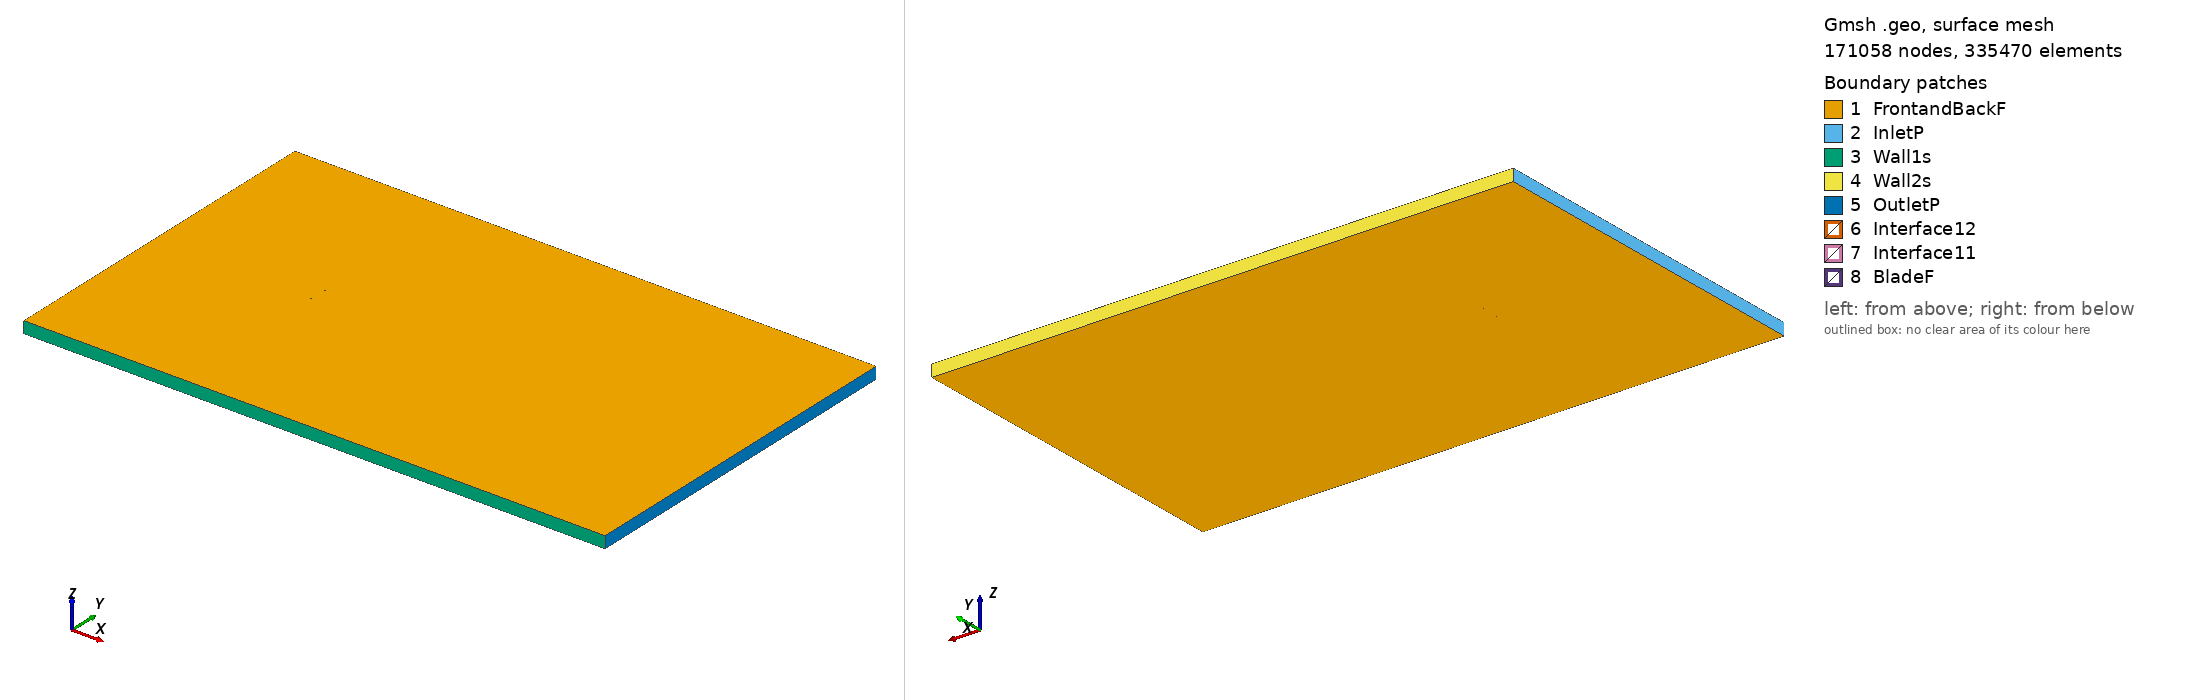

Gmsh geometry script, surface-meshed: 171058 nodes, 335470 surface elements. Boundary patches (legend numbers): 1 FrontandBackF, 2 InletP, 3 Wall1s, 4 Wall2s, 5 OutletP, 6 Interface12, 7 Interface11, 8 BladeF. Left view from above one corner, right view from below the opposite corner. Legend entries are the model's physical surfaces. The drawing asked Gmsh for element sizes between 1% and 20% of the model's largest extent; the script's own settings can give other sizes.

=== npl9627_tsr_2.1366_aoa_-2.2954.geo (drawn) ===
SetFactory("OpenCASCADE");

Point(1) = {0.074907, 0.743994, 0, 1.0};
Point(2) = {0.073091, 0.744195, 0, 1.0};
Point(3) = {0.069850, 0.744544, 0, 1.0};
Point(4) = {0.065953, 0.744951, 0, 1.0};
Point(5) = {0.061441, 0.745403, 0, 1.0};
Point(6) = {0.056351, 0.745892, 0, 1.0};
Point(7) = {0.050739, 0.746403, 0, 1.0};
Point(8) = {0.044654, 0.746928, 0, 1.0};
Point(9) = {0.038157, 0.747453, 0, 1.0};
Point(10) = {0.031310, 0.747964, 0, 1.0};
Point(11) = {0.024181, 0.748454, 0, 1.0};
Point(12) = {0.016838, 0.748904, 0, 1.0};
Point(13) = {0.009350, 0.749305, 0, 1.0};
Point(14) = {0.001792, 0.749638, 0, 1.0};
Point(15) = {-0.005765, 0.749887, 0, 1.0};
Point(16) = {-0.013246, 0.750000, 0, 1.0};
Point(17) = {-0.020577, 0.749981, 0, 1.0};
Point(18) = {-0.027690, 0.749783, 0, 1.0};
Point(19) = {-0.034516, 0.749436, 0, 1.0};
Point(20) = {-0.040988, 0.748929, 0, 1.0};
Point(21) = {-0.047044, 0.748276, 0, 1.0};
Point(22) = {-0.052625, 0.747451, 0, 1.0};
Point(23) = {-0.057680, 0.746493, 0, 1.0};
Point(24) = {-0.062155, 0.745408, 0, 1.0};
Point(25) = {-0.066015, 0.744274, 0, 1.0};
Point(26) = {-0.069220, 0.743135, 0, 1.0};
Point(27) = {-0.071734, 0.741770, 0, 1.0};
Point(28) = {-0.072723, 0.741068, 0, 1.0};
Point(29) = {-0.073535, 0.740307, 0, 1.0};
Point(30) = {-0.073776, 0.740036, 0, 1.0};
Point(31) = {-0.074001, 0.739749, 0, 1.0};
Point(32) = {-0.074224, 0.739448, 0, 1.0};
Point(33) = {-0.074446, 0.739046, 0, 1.0};
Point(34) = {-0.074606, 0.738744, 0, 1.0};
Point(35) = {-0.074724, 0.738462, 0, 1.0};
Point(36) = {-0.074811, 0.738196, 0, 1.0};
Point(37) = {-0.074880, 0.737899, 0, 1.0};
Point(38) = {-0.074920, 0.737630, 0, 1.0};
Point(39) = {-0.074940, 0.737169, 0, 1.0};
Point(40) = {-0.074900, 0.736797, 0, 1.0};
Point(41) = {-0.074849, 0.736582, 0, 1.0};
Point(42) = {-0.074766, 0.736345, 0, 1.0};
Point(43) = {-0.074669, 0.736140, 0, 1.0};
Point(44) = {-0.074539, 0.735927, 0, 1.0};
Point(45) = {-0.074366, 0.735723, 0, 1.0};
Point(46) = {-0.074129, 0.735505, 0, 1.0};
Point(47) = {-0.073893, 0.735288, 0, 1.0};
Point(48) = {-0.073658, 0.735109, 0, 1.0};
Point(49) = {-0.073406, 0.734961, 0, 1.0};
Point(50) = {-0.072564, 0.734486, 0, 1.0};
Point(51) = {-0.071549, 0.734084, 0, 1.0};
Point(52) = {-0.068983, 0.733301, 0, 1.0};
Point(53) = {-0.065732, 0.732518, 0, 1.0};
Point(54) = {-0.061828, 0.731816, 0, 1.0};
Point(55) = {-0.057313, 0.731265, 0, 1.0};
Point(56) = {-0.052226, 0.730882, 0, 1.0};
Point(57) = {-0.046621, 0.730668, 0, 1.0};
Point(58) = {-0.040548, 0.730628, 0, 1.0};
Point(59) = {-0.034067, 0.730758, 0, 1.0};
Point(60) = {-0.027239, 0.731055, 0, 1.0};
Point(61) = {-0.020132, 0.731502, 0, 1.0};
Point(62) = {-0.012814, 0.732077, 0, 1.0};
Point(63) = {-0.005351, 0.732680, 0, 1.0};
Point(64) = {0.002184, 0.733333, 0, 1.0};
Point(65) = {0.009718, 0.734029, 0, 1.0};
Point(66) = {0.017178, 0.734789, 0, 1.0};
Point(67) = {0.024491, 0.735592, 0, 1.0};
Point(68) = {0.031588, 0.736424, 0, 1.0};
Point(69) = {0.038402, 0.737264, 0, 1.0};
Point(70) = {0.044867, 0.738101, 0, 1.0};
Point(71) = {0.050919, 0.738919, 0, 1.0};
Point(72) = {0.056500, 0.739699, 0, 1.0};
Point(73) = {0.061560, 0.740432, 0, 1.0};
Point(74) = {0.066046, 0.741101, 0, 1.0};
Point(75) = {0.069919, 0.741695, 0, 1.0};
Point(76) = {0.073139, 0.742199, 0, 1.0};
Point(77) = {0.074967, 0.742489, 0, 1.0};
Point(78) = {-0.074907, -0.743994, 0, 1.0};
Point(79) = {-0.073091, -0.744195, 0, 1.0};
Point(80) = {-0.069850, -0.744544, 0, 1.0};
Point(81) = {-0.065953, -0.744951, 0, 1.0};
Point(82) = {-0.061441, -0.745403, 0, 1.0};
Point(83) = {-0.056351, -0.745892, 0, 1.0};
Point(84) = {-0.050739, -0.746403, 0, 1.0};
Point(85) = {-0.044654, -0.746928, 0, 1.0};
Point(86) = {-0.038157, -0.747453, 0, 1.0};
Point(87) = {-0.031310, -0.747964, 0, 1.0};
Point(88) = {-0.024181, -0.748454, 0, 1.0};
Point(89) = {-0.016838, -0.748904, 0, 1.0};
Point(90) = {-0.009350, -0.749305, 0, 1.0};
Point(91) = {-0.001792, -0.749638, 0, 1.0};
Point(92) = {0.005765, -0.749887, 0, 1.0};
Point(93) = {0.013246, -0.750000, 0, 1.0};
Point(94) = {0.020577, -0.749981, 0, 1.0};
Point(95) = {0.027690, -0.749783, 0, 1.0};
Point(96) = {0.034516, -0.749436, 0, 1.0};
Point(97) = {0.040988, -0.748929, 0, 1.0};
Point(98) = {0.047044, -0.748276, 0, 1.0};
Point(99) = {0.052625, -0.747451, 0, 1.0};
Point(100) = {0.057680, -0.746493, 0, 1.0};
Point(101) = {0.062155, -0.745408, 0, 1.0};
Point(102) = {0.066015, -0.744274, 0, 1.0};
Point(103) = {0.069220, -0.743135, 0, 1.0};
Point(104) = {0.071734, -0.741770, 0, 1.0};
Point(105) = {0.072723, -0.741068, 0, 1.0};
Point(106) = {0.073535, -0.740307, 0, 1.0};
Point(107) = {0.073776, -0.740036, 0, 1.0};
Point(108) = {0.074001, -0.739749, 0, 1.0};
Point(109) = {0.074224, -0.739448, 0, 1.0};
Point(110) = {0.074446, -0.739046, 0, 1.0};
Point(111) = {0.074606, -0.738744, 0, 1.0};
Point(112) = {0.074724, -0.738462, 0, 1.0};
Point(113) = {0.074811, -0.738196, 0, 1.0};
Point(114) = {0.074880, -0.737899, 0, 1.0};
Point(115) = {0.074920, -0.737630, 0, 1.0};
Point(116) = {0.074940, -0.737169, 0, 1.0};
Point(117) = {0.074900, -0.736797, 0, 1.0};
Point(118) = {0.074849, -0.736582, 0, 1.0};
Point(119) = {0.074766, -0.736345, 0, 1.0};
Point(120) = {0.074669, -0.736140, 0, 1.0};
Point(121) = {0.074539, -0.735927, 0, 1.0};
Point(122) = {0.074366, -0.735723, 0, 1.0};
Point(123) = {0.074129, -0.735505, 0, 1.0};
Point(124) = {0.073893, -0.735288, 0, 1.0};
Point(125) = {0.073658, -0.735109, 0, 1.0};
Point(126) = {0.073406, -0.734961, 0, 1.0};
Point(127) = {0.072564, -0.734486, 0, 1.0};
Point(128) = {0.071549, -0.734084, 0, 1.0};
Point(129) = {0.068983, -0.733301, 0, 1.0};
Point(130) = {0.065732, -0.732518, 0, 1.0};
Point(131) = {0.061828, -0.731816, 0, 1.0};
Point(132) = {0.057313, -0.731265, 0, 1.0};
Point(133) = {0.052226, -0.730882, 0, 1.0};
Point(134) = {0.046621, -0.730668, 0, 1.0};
Point(135) = {0.040548, -0.730628, 0, 1.0};
Point(136) = {0.034067, -0.730758, 0, 1.0};
Point(137) = {0.027239, -0.731055, 0, 1.0};
Point(138) = {0.020132, -0.731502, 0, 1.0};
Point(139) = {0.012814, -0.732077, 0, 1.0};
Point(140) = {0.005351, -0.732680, 0, 1.0};
Point(141) = {-0.002184, -0.733333, 0, 1.0};
Point(142) = {-0.009718, -0.734029, 0, 1.0};
Point(143) = {-0.017178, -0.734789, 0, 1.0};
Point(144) = {-0.024491, -0.735592, 0, 1.0};
Point(145) = {-0.031588, -0.736424, 0, 1.0};
Point(146) = {-0.038402, -0.737264, 0, 1.0};
Point(147) = {-0.044867, -0.738101, 0, 1.0};
Point(148) = {-0.050919, -0.738919, 0, 1.0};
Point(149) = {-0.056500, -0.739699, 0, 1.0};
Point(150) = {-0.061560, -0.740432, 0, 1.0};
Point(151) = {-0.066046, -0.741101, 0, 1.0};
Point(152) = {-0.069919, -0.741695, 0, 1.0};
Point(153) = {-0.073139, -0.742199, 0, 1.0};
Point(154) = {-0.074967, -0.742489, 0, 1.0};

// Lines: first blade (splines 1-4)
Spline(1) = {1:19};
Spline(2) = {19:59};
Spline(3) = {59:77};
Spline(4) = {77,1};

// Lines: second blade (splines 5-8)
Spline(5) = {78:96};
Spline(6) = {96:136};
Spline(7) = {136:154};
Spline(8) = {154,78};

// Outer domain (points 20001-4 and lines)
Point(155) = {-13.50000000, -15.00000000, 0, 1.0};
Point(156) = {-13.50000000, 15.00000000, 0, 1.0};
Point(157) = {36.00000000, 15.00000000, 0, 1.0};
Point(158) = {36.00000000, -15.00000000, 0, 1.0};
Line(11) = {155, 156};
Line(12) = {156, 157};
Line(13) = {157, 158};
Line(14) = {155, 158};

// Interface (between moving and stationary domain) (circles)
Circle(9) = {0, 0, 0, 0.80000000, 0, 2*Pi};
Circle(10) = {0, 0, 0, 0.80000000, 0, 2*Pi};

// Loops collect Lines/Splines/etc (blade1, blade2, domain, first circle)
Line Loop(1) = {1:4};
Line Loop(2) = {5:8};
Line Loop(3) = {11,12,13,-14};
Line Loop(4) = {9};

// BooleanDifference cuts out the circle/interface from the domain
Plane Surface(1) = {3};
Plane Surface(2) = {4};
BooleanDifference{ Surface{1}; Delete;}{ Surface{2}; Delete;}

// This one cuts out the blades from the inner circle/interface
Line Loop(6) = {10};
Plane Surface(5) = {6};
Plane Surface(6) = {1};
Plane Surface(7) = {2};
BooleanDifference{ Surface{5}; Delete;}{ Surface{6,7}; Delete;}

// extrude to 3rd dimension
Extrude {0, 0, 1} {Surface{1}; Surface{5}; Layers{1}; Recombine;}

// Physical Surfaces are the named boundaries (patches)
Physical Surface("Interface11") = {12};
Physical Surface("Interface12") = {10};

// sides of domain
Physical Surface("InletP") = {6};
Physical Surface("OutletP") = {9};

// top and bottom of domain
Physical Surface("Wall1s") = {7};
Physical Surface("Wall2s") = {8};

// Check FrontandBackF by ensuring there is nothing in the 3rd dimension
Physical Surface("FrontandBackF") = {1,11,5,21};
Physical Surface("BladeF") = {13:20};
Physical Volume("Turbine") = {2};
Physical Volume("Farfield") = {1};

// settings for airfoil boundary layer
Field[1] = BoundaryLayer;
Field[1].EdgesList = {1:8};
Field[1].hwall_n = 1e-3;
Field[1].thickness = 1.5e-2;
Field[1].ratio = 1.05;
Field[1].Quads = 1;
BoundaryLayer Field = 1;

// control points for mesh (blade and interface)
// floor((arc length / 1.5mm)/ 6) -> Transfinite Line
Transfinite Line {1,2,3,5,6,7} = 34 Using Progression 1;
Transfinite Line {4,8} = 2 Using Progression 1;
Transfinite Line {9, 15} = 800 Using Progression 1;

// For more information on gmsh syntax, visit http://gmsh.info/doc/texinfo/gmsh.html
